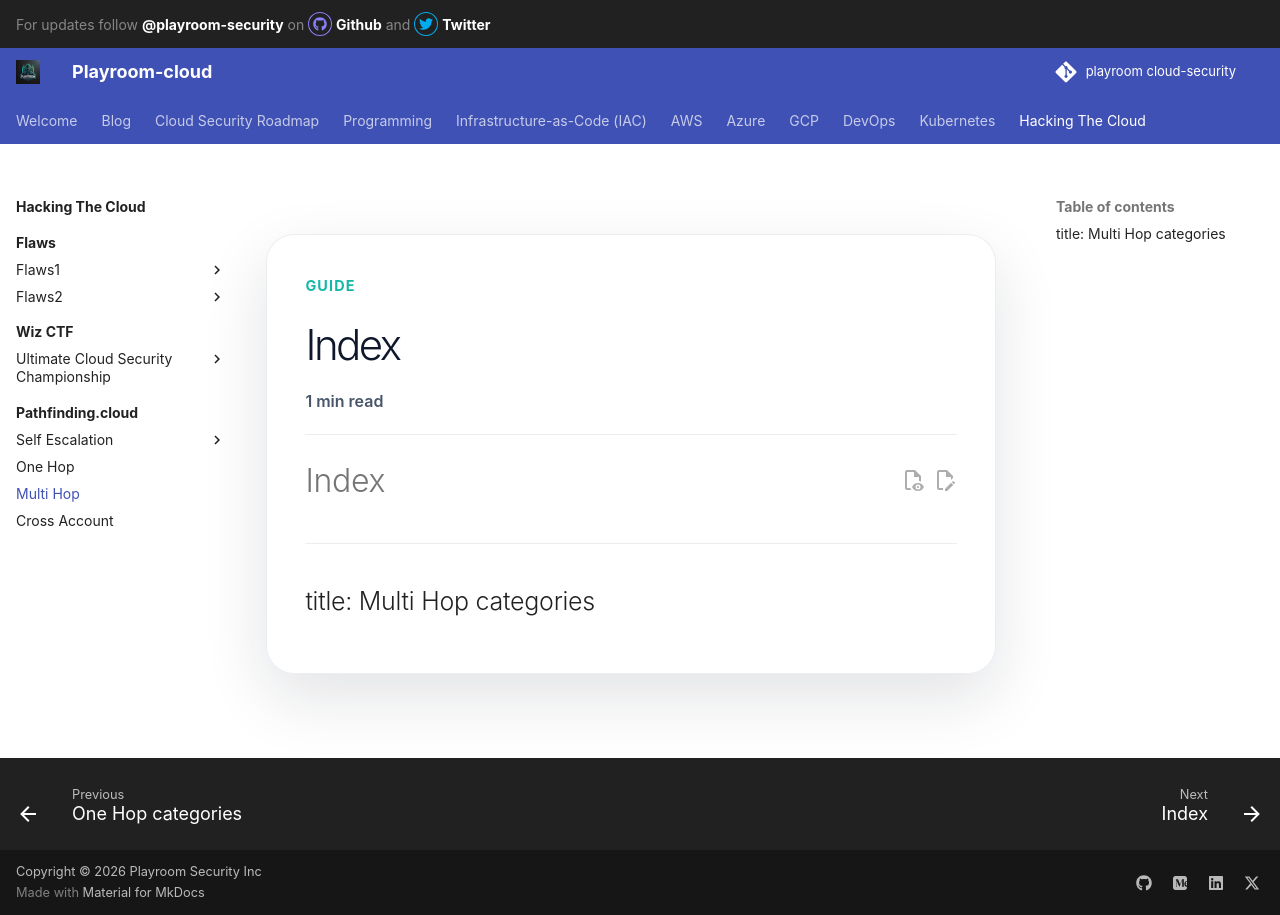

repository: canyakora1/playroom-cloud-security · page: Hacking-the-cloud/Pathfinding.cloud/multi-hop/index.html · generator: mkdocs

---
title: Multi Hop categories
---
